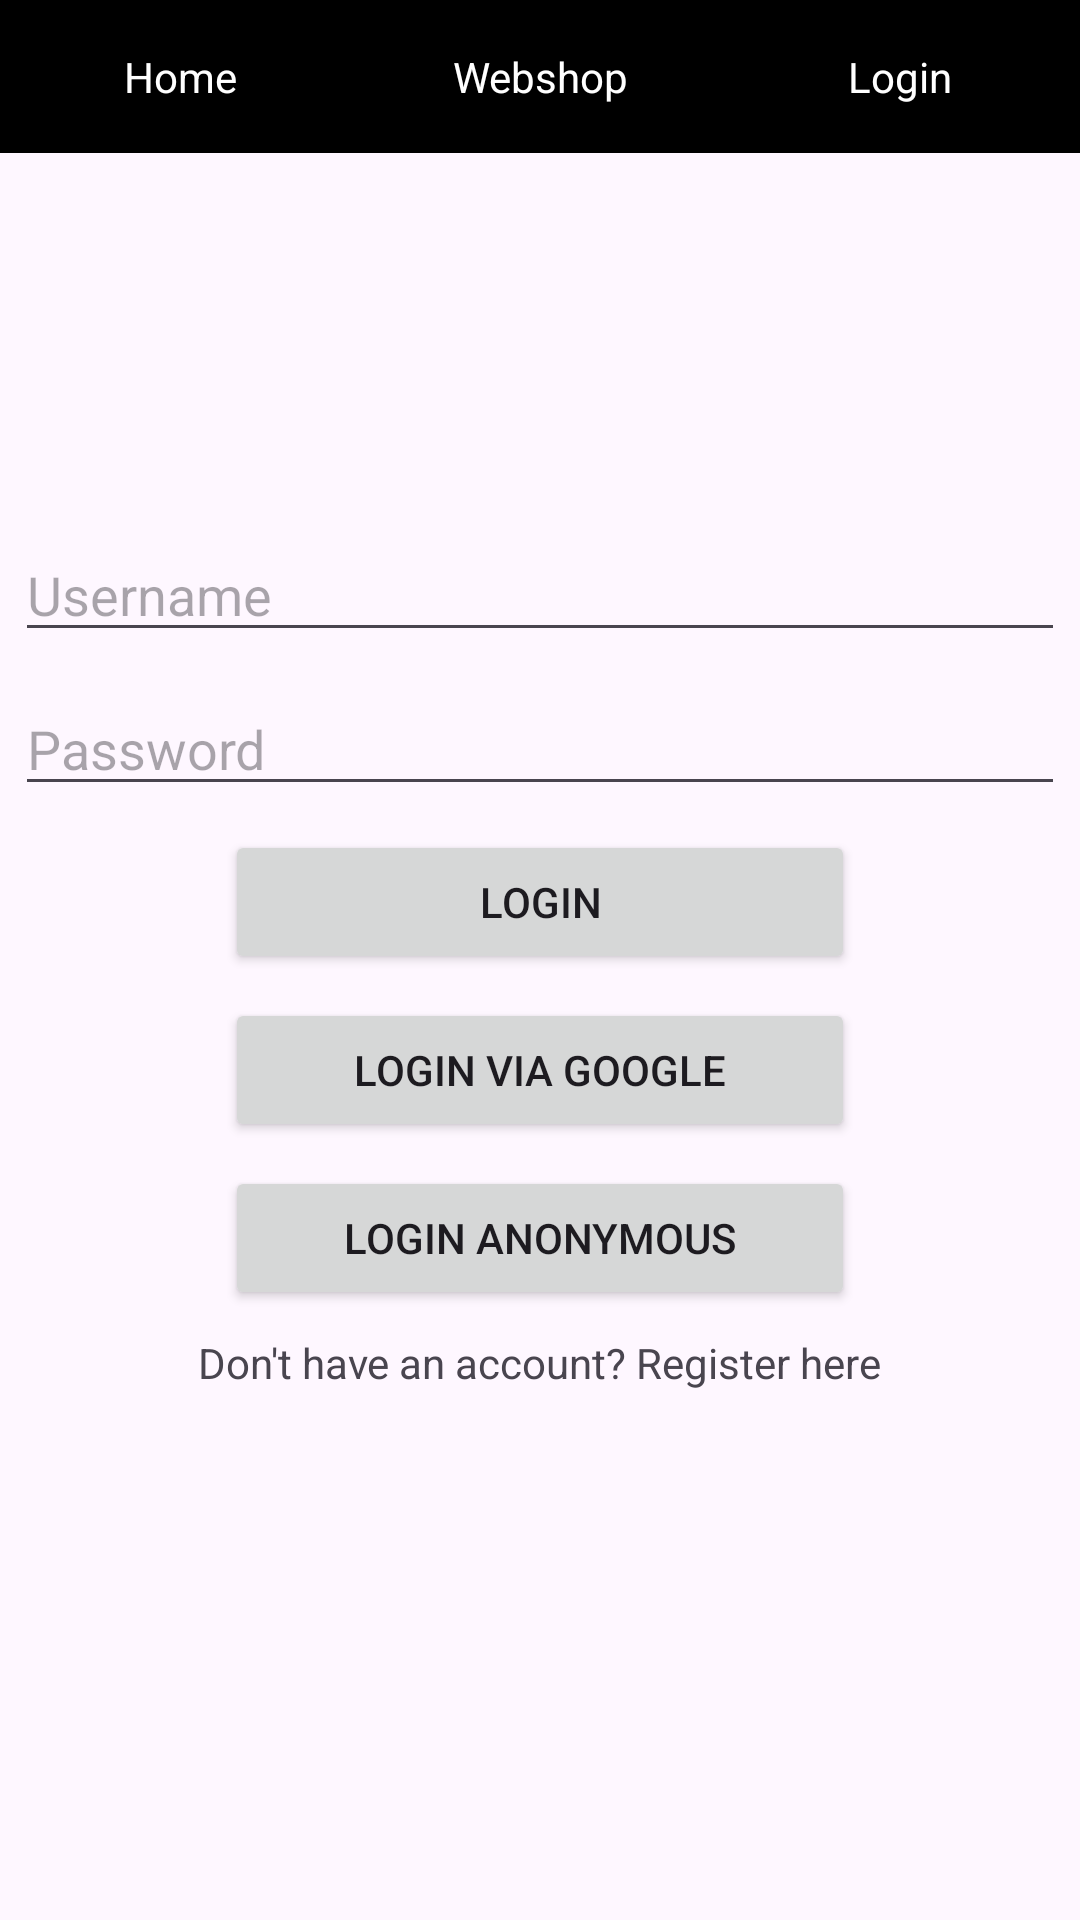

This screen was rendered from an Android layout file. Write that file and the resources it references.
<!-- AndroidManifest.xml: application theme Theme.Csempe -->
<!-- res/layout/login.xml -->
<?xml version="1.0" encoding="utf-8"?>
<androidx.constraintlayout.widget.ConstraintLayout xmlns:android="http://schemas.android.com/apk/res/android"
    xmlns:tools="http://schemas.android.com/tools"
    android:layout_width="match_parent"
    android:layout_height="match_parent">

    <LinearLayout
        android:id="@+id/linearLayout"
        android:layout_width="match_parent"
        android:layout_height="wrap_content"
        android:background="#000000"
        android:orientation="horizontal">

        <TextView
            android:id="@+id/homeTextView"
            android:layout_width="0dp"
            android:layout_height="wrap_content"
            android:layout_weight="1"
            android:clickable="true"
            android:gravity="center"
            android:onClick="navigateToHome"
            android:padding="16dp"
            android:text="Home"
            android:textColor="@android:color/white" />

        <TextView
            android:id="@+id/webshopTextView"
            android:layout_width="0dp"
            android:layout_height="wrap_content"
            android:layout_weight="1"
            android:clickable="true"
            android:gravity="center"
            android:onClick="navigateToWebshop"
            android:padding="16dp"
            android:text="Webshop"
            android:textColor="@android:color/white" />

        <TextView
            android:id="@+id/login"
            android:layout_width="0dp"
            android:layout_height="wrap_content"
            android:layout_weight="1"
            android:clickable="true"
            android:gravity="center"
            android:onClick="navigateToLogin"
            android:padding="16dp"
            android:text="Login"
            android:textColor="@android:color/white" />

    </LinearLayout>

    <LinearLayout
        android:layout_width="match_parent"
        android:layout_height="match_parent"
        android:orientation="vertical"
        android:gravity="center">

        <LinearLayout
            android:layout_width="match_parent"
            android:layout_height="wrap_content"
            android:orientation="vertical"
            android:gravity="center"
            android:layout_weight="1">

            <EditText
                android:id="@+id/editTextUsername"
                android:layout_width="350dp"
                android:layout_height="wrap_content"
                android:layout_marginBottom="10dp"
                android:hint="Username"
                android:inputType="text"
                android:textAlignment="viewStart" />

            <EditText
                android:id="@+id/editTextPassword"
                android:layout_width="350dp"
                android:layout_height="wrap_content"
                android:layout_marginBottom="8dp"
                android:hint="Password"
                android:inputType="textPassword" />

            <Button
                android:id="@+id/buttonLogin"
                android:layout_width="210dp"
                android:layout_height="wrap_content"
                android:layout_marginBottom="8dp"
                android:insetTop="30dp"
                android:insetBottom="8dp"
                android:onClick="login"
                android:text="Login" />

            <Button
                android:id="@+id/buttonLoginGoogle"
                android:layout_width="210dp"
                android:layout_height="wrap_content"
                android:layout_marginBottom="8dp"
                android:insetTop="15dp"
                android:insetBottom="8dp"
                android:onClick="loginGoogle"
                android:text="Login via Google" />

            <Button
                android:id="@+id/buttonLoginAnonymous"
                android:layout_width="210dp"
                android:layout_height="wrap_content"
                android:layout_marginBottom="8dp"
                android:insetTop="15dp"
                android:insetBottom="8dp"
                android:onClick="loginAnonymous"
                android:text="Login anonymous" />

            <TextView
                android:id="@+id/registerTextView"
                android:layout_width="wrap_content"
                android:layout_height="wrap_content"
                android:clickable="true"
                android:focusable="true"
                android:onClick="navigateToRegister"
                android:text="@string/don_t_have_an_account_register_here" />

        </LinearLayout>
    </LinearLayout>

</androidx.constraintlayout.widget.ConstraintLayout>
<!-- resources referenced by this layout -->
<resources>
  <string name="don_t_have_an_account_register_here">Don\'t have an account? Register here</string>
  <style name="Theme.Csempe" parent="Base.Theme.Csempe" />
  <style name="Base.Theme.Csempe" parent="Theme.Material3.DayNight.NoActionBar">
          
          
      </style>
</resources>
